Run: headless pygame with SDL's dummy video driver; simulated clock (each Clock.tick advances the game by its frame time, no real sleeping); random seed 0; keys injected as events and as key.get_pressed() state; mouse plan: one left click at the window centre at the start of phase 2, then a move to the lower-right quarter at the start of phase 3.
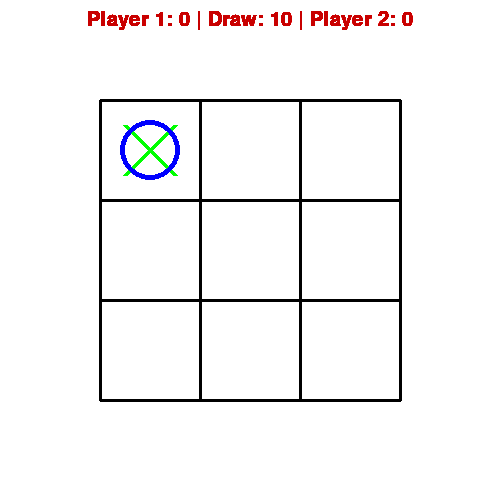
Frame 1 of 4 · flips 1–60 · no input
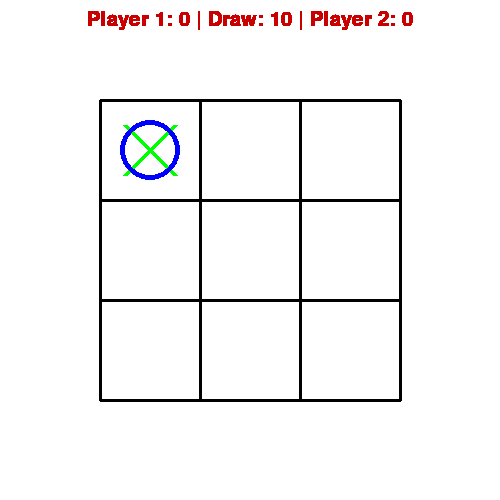
Frame 2 of 4 · flips 61–180 · clicked the window centre · tapped SPACE, RETURN · held RIGHT (→), D
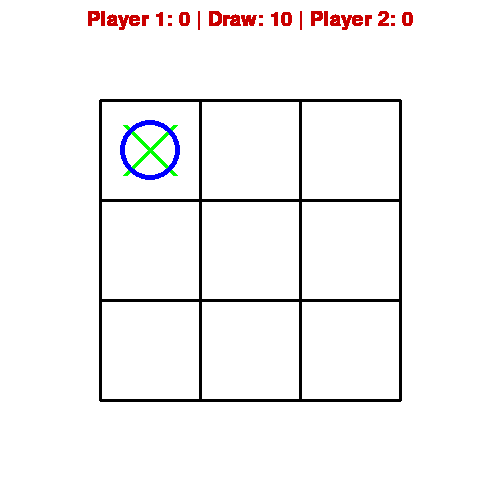
Frame 3 of 4 · flips 181–300 · moved the mouse to the lower-right quarter · held DOWN (↓), S
Frame 4 of 4 · flips 301–420 · held LEFT (←), A, UP (↑), W · screen unchanged from frame 3, image omitted

The pygame program that drew these frames:

import pygame

pygame.init()
pygame.font.init()
screen = pygame.display.set_mode((500, 500))
screen.fill((255, 255, 255))
clock = pygame.time.Clock()
my_font = pygame.font.SysFont('Comic Sans MS', 30)
pygame.display.set_caption("Welcome to Tic-Tac-Toe")

def drawCircle():
    pygame.draw.circle(screen, (0, 0, 255), (150, 150), 30, 5)

def drawCross():
    pygame.draw.lines(screen, (0, 255, 0), False, 
                      [(125, 125), (175, 175)], 5)
    
    pygame.draw.lines(screen, (0, 255, 0), False, 
                      [(175, 125), (125, 175)], 5)
    
def screenText(player1, player2):
    text = str(f"Player 1: {player1} | Draw: 10 | Player 2: {player2}")
    text = my_font.render(text, True, (200, 000, 000))
    text_rect = text.get_rect(center=(500/2, 20))
    screen.blit(text, text_rect)

def background():
    pygame.draw.lines(screen, (0, 0, 0), True, 
                      [(100, 100), (400, 100), (400, 400), (100, 400)],3)
    
    pygame.draw.lines(screen, (0, 0, 0), False, 
                      [(200, 100), (200, 400), (300, 400), (300, 100)],3)
    
    pygame.draw.lines(screen, (0, 0, 0), False, 
                      [(100, 200), (400, 200), (400, 300), (100, 300)],3)

def main():
    player1 = 0
    player2 = 0
    running = True

    while running:

        for event in pygame.event.get():
            if event.type == pygame.QUIT:
                running = False
        
            if event.type == pygame.MOUSEBUTTONUP:
                w, h = pygame.mouse.get_pos()
                print(w, h)
        
        background()
        drawCross()
        drawCircle()
        screenText(player1, player2)
        pygame.display.flip()
        

main()
pygame.quit()
